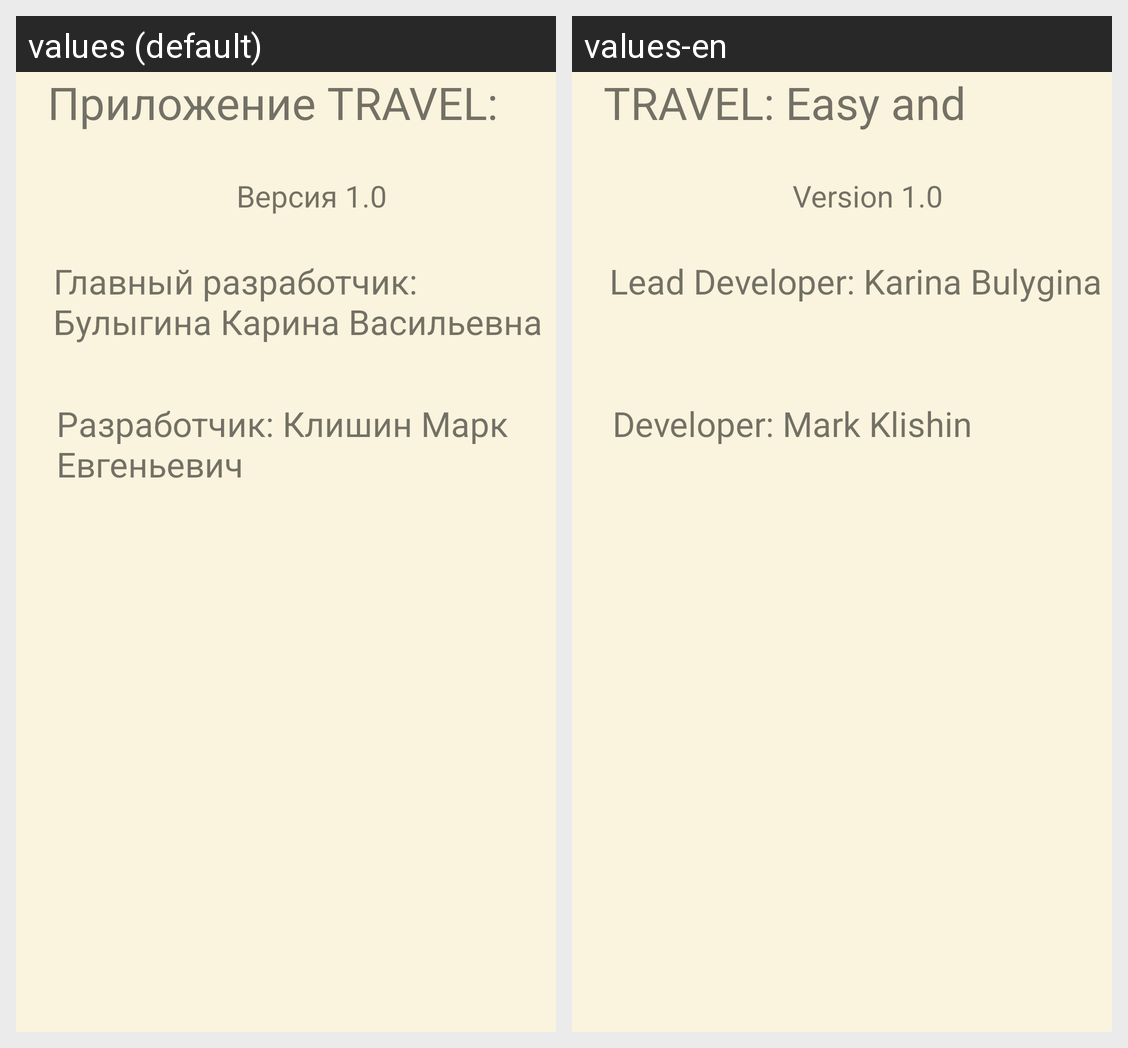

Strings drawn on this Android screen and how each of the app's shown locales translates them:
Android screen res/layout/activity_for_programm.xml rendered under 2 locales, left to right: values (default), values-en. Device: Nexus 5 (rendered at 1080×1920; each locale shown at half size, 540×960, under a caption strip naming it); theme Base.Theme.MyTourism.
Strings drawn on this screen, with the default value and each locale's value (text and hints the layout hard-codes, and strings that could not be matched under every locale, appear in the picture but are not listed):

for_programm_app
  values: Приложение TRAVEL: Easy and Profitable
  values-en: TRAVEL: Easy and Profitable Application

for_programm_app_version
  values: Версия 1.0
  values-en: Version 1.0

for_programm_app_developer1
  values: Главный разработчик: Булыгина Карина Васильевна
  values-en: Lead Developer: Karina Bulygina

for_programm_app_developer2
  values: Разработчик: Клишин Марк Евгеньевич
  values-en: Developer: Mark Klishin
